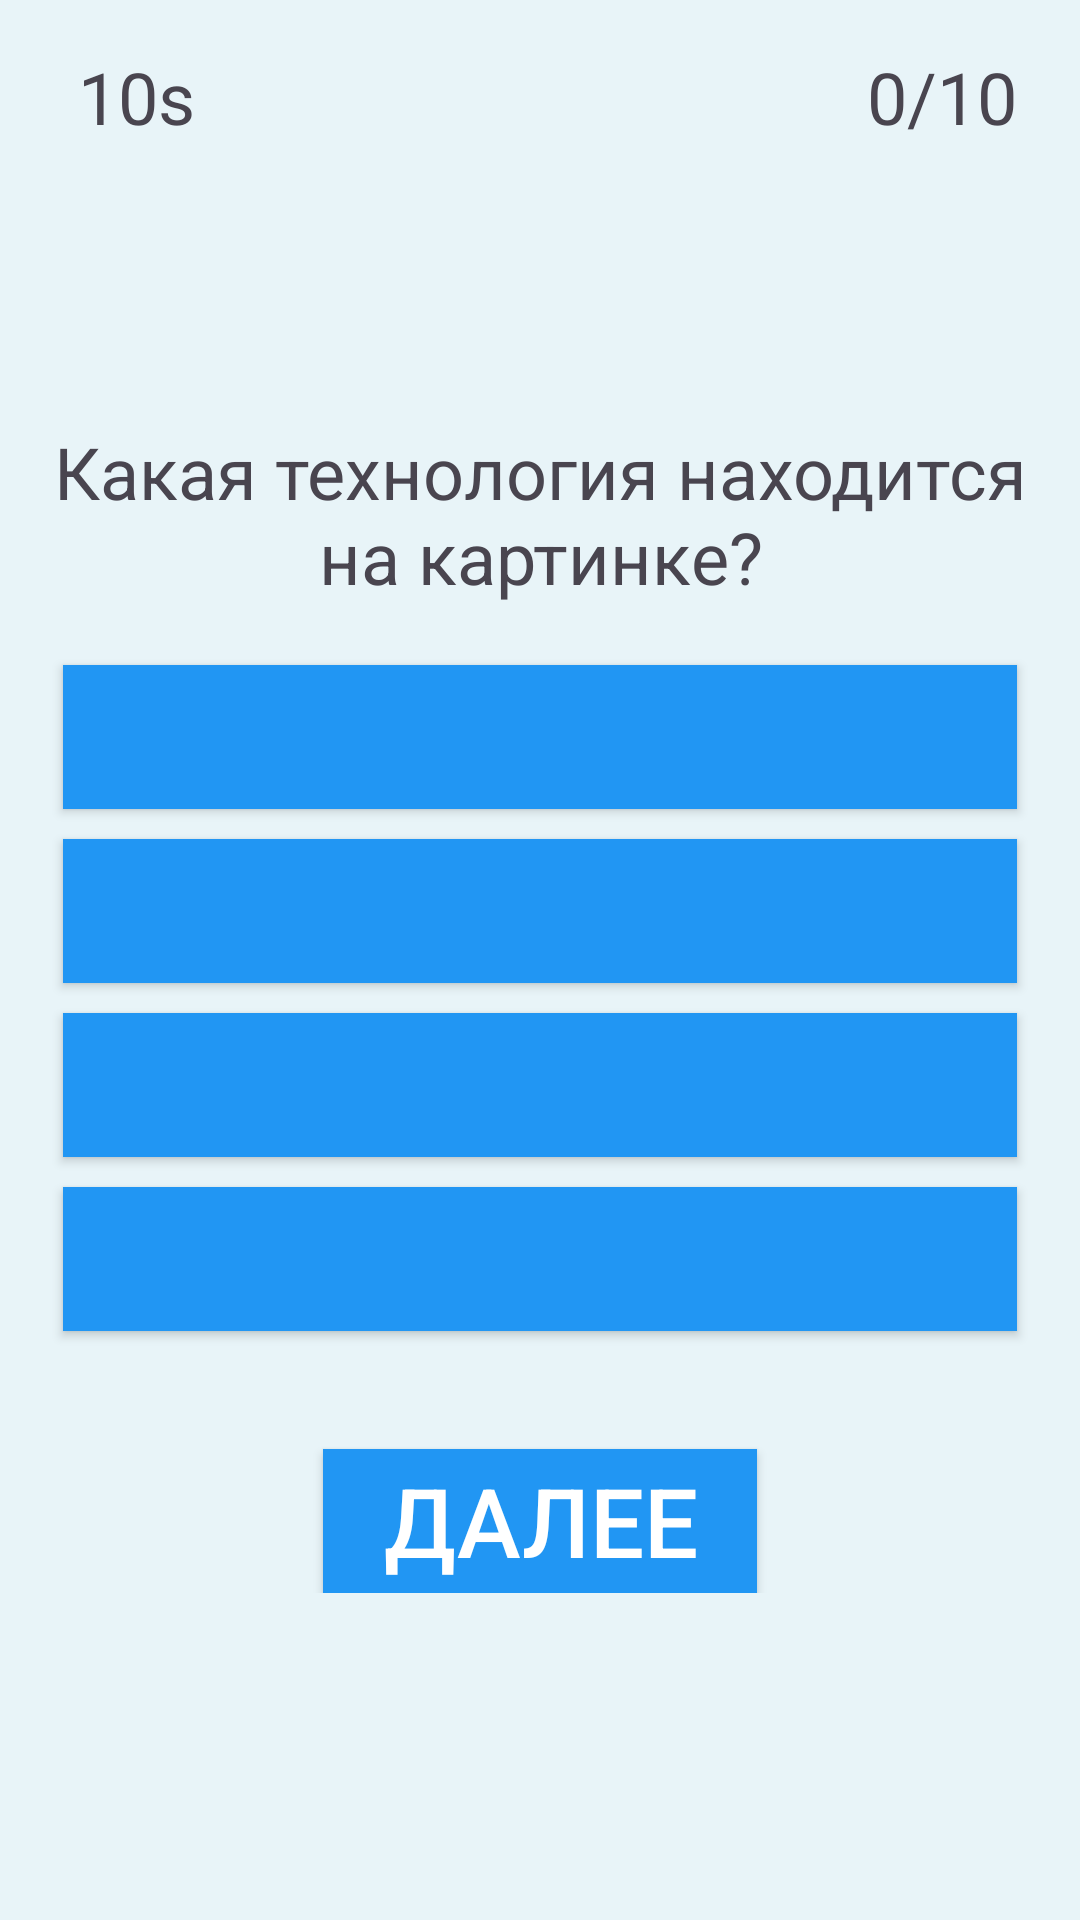

Layout XML and referenced resources for this Android screen:
<!-- AndroidManifest.xml: application theme Theme.ITVYZOVCITEK -->
<!-- res/layout/start_game.xml -->
<?xml version="1.0" encoding="utf-8"?>
<LinearLayout xmlns:android="http://schemas.android.com/apk/res/android"
    xmlns:app="http://schemas.android.com/apk/res-auto"
    xmlns:tools="http://schemas.android.com/tools"
    android:orientation="vertical"
    android:layout_width="match_parent"
    android:layout_height="match_parent"
    android:background="#e8f4f8"
    android:gravity="center"
    android:padding="16dp">
    
    <LinearLayout
        android:layout_width="match_parent"
        android:layout_height="wrap_content"
        android:orientation="horizontal">
        <LinearLayout
            android:layout_width="wrap_content"
            android:layout_height="wrap_content"
            android:orientation="horizontal">
            <ImageView
                android:layout_width="wrap_content"
                android:layout_height="wrap_content"
                android:layout_marginLeft="5dp"
                app:srcCompat="@drawable/stopwatch" />
            <TextView
                android:layout_width="wrap_content"
                android:layout_height="wrap_content"
                android:id="@+id/tvTimer"
                android:layout_marginLeft="5dp"
                android:text="10s"
                android:textSize="24sp" />
        </LinearLayout>
        <LinearLayout
            android:layout_width="match_parent"
            android:layout_height="wrap_content"
            android:gravity="right"
            android:orientation="horizontal">
            <ImageView
                android:layout_width="wrap_content"
                android:layout_height="wrap_content"
                app:srcCompat="@drawable/star" />
            <TextView
                android:layout_width="wrap_content"
                android:layout_height="wrap_content"
                android:id="@+id/tvPoints"
                android:layout_marginLeft="5dp"
                android:layout_marginRight="5dp"
                android:text="0/10"
                android:textSize="24sp" />
        </LinearLayout>
    </LinearLayout>
    
    <LinearLayout
        android:layout_width="match_parent"
        android:layout_height="match_parent"
        android:gravity="center"
        android:orientation="vertical">
        
        <TextView
            android:layout_width="match_parent"
            android:layout_height="wrap_content"
            android:layout_marginBottom="5dp"
            android:gravity="center"
            android:text="Какая технология находится на картинке?"
            android:textSize="24sp" />
        
        <LinearLayout
            android:layout_width="match_parent"
            android:layout_height="wrap_content"
            android:gravity="center"
            android:orientation="vertical">
            <ImageView
                android:layout_width="match_parent"
                android:layout_height="wrap_content"
                android:id="@+id/ivShowImage"
                android:layout_margin="5dp"
                tools:srcCompat="@drawable/android" />

            <Button
                android:id="@+id/btn1"
                android:layout_width="match_parent"
                android:layout_height="wrap_content"
                android:layout_margin="5dp"
                android:background="#2196f3"
                android:onClick="answerSelected"
                android:textColor="@android:color/white"
                android:textSize="32sp"
                app:backgroundTint="@null"
                app:cornerRadius="50dp" />

            <Button
                android:id="@+id/btn2"
                android:layout_width="match_parent"
                android:layout_height="wrap_content"
                android:layout_margin="5dp"
                android:background="#2196f3"
                android:onClick="answerSelected"
                android:textColor="@android:color/white"
                android:textSize="32sp"
                app:backgroundTint="@null" />

            <Button
                android:id="@+id/btn3"
                android:layout_width="match_parent"
                android:layout_height="wrap_content"
                android:layout_margin="5dp"
                android:background="#2196f3"
                android:onClick="answerSelected"
                android:textColor="@android:color/white"
                android:textSize="32sp"
                app:backgroundTint="@null" />

            <Button
                android:id="@+id/btn4"
                android:layout_width="match_parent"
                android:layout_height="wrap_content"
                android:layout_margin="5dp"
                android:background="#2196f3"
                android:onClick="answerSelected"
                android:textColor="@android:color/white"
                android:textSize="32sp"
                app:backgroundTint="@null" />
            <TextView
                android:layout_width="match_parent"
                android:layout_height="wrap_content"
                android:id="@+id/tvResult"
                android:layout_margin="5dp"
                android:gravity="center"
                android:textSize="18sp" />

            <Button
                android:layout_width="wrap_content"
                android:layout_height="wrap_content"
                android:layout_gravity="center"
                android:background="#2196f3"
                android:onClick="nextQuestion"
                android:paddingLeft="20dp"
                android:paddingRight="20dp"
                android:text="Далее"
                android:textColor="@android:color/white"
                android:textSize="32sp"
                app:backgroundTint="@null" />
        </LinearLayout>
    </LinearLayout>
</LinearLayout>
<!-- resources referenced by this layout -->
<resources>
  <style name="Theme.ITVYZOVCITEK" parent="Base.Theme.ITVYZOVCITEK" />
  <style name="Base.Theme.ITVYZOVCITEK" parent="Theme.Material3.DayNight.NoActionBar">
          
          
      </style>
</resources>
